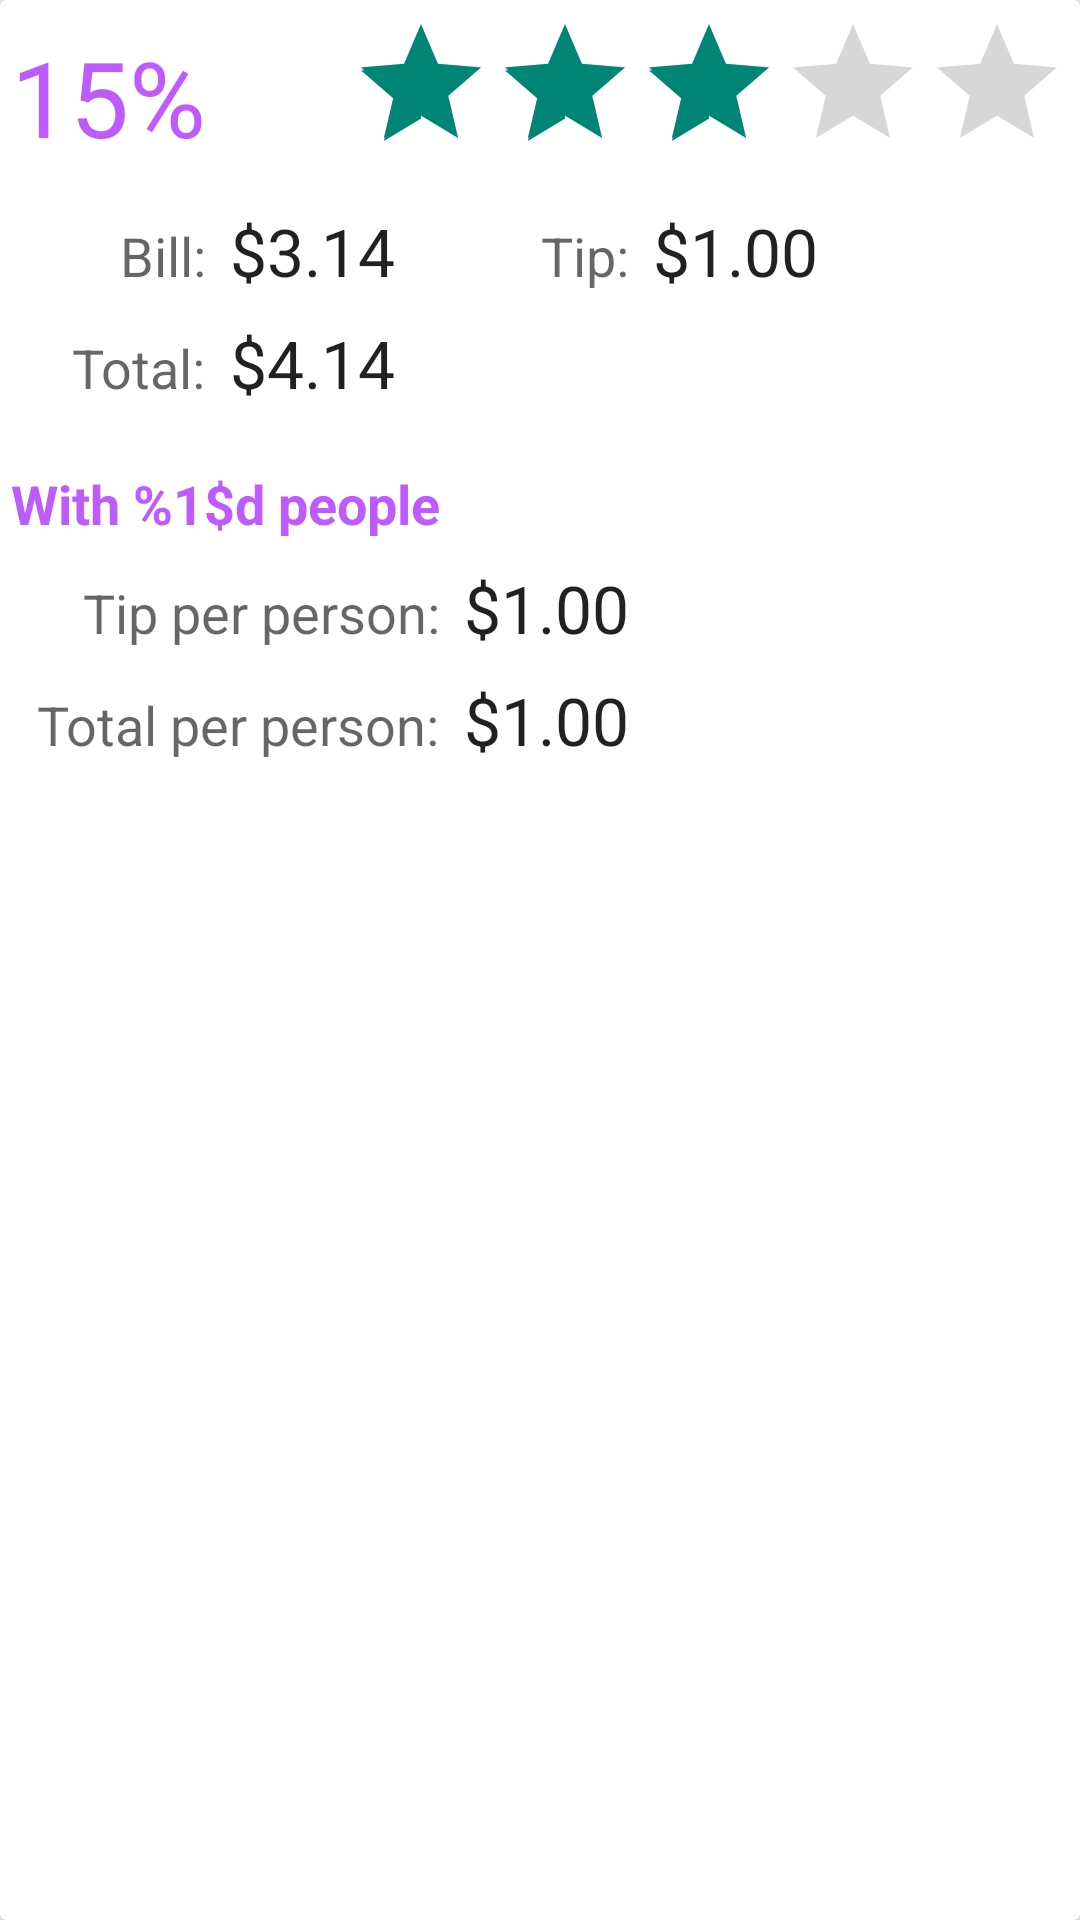

Layout XML and referenced resources for this Android screen:
<!-- AndroidManifest.xml: application theme AppTheme -->
<!-- res/layout/fragment_tip_card.xml -->
<android.support.v7.widget.CardView
xmlns:android="http://schemas.android.com/apk/res/android"
xmlns:tools="http://schemas.android.com/tools"
tools:context="in.tedmor.www.tippy.TipCard"
android:layout_width="match_parent"
android:layout_height="wrap_content"
android:id="@+id/tippyCard"
android:layout_row="0"
android:layout_columnSpan="3"
android:layout_column="0"
android:layout_marginTop="@dimen/activity_horizontal_margin">

<GridLayout
    android:layout_width="match_parent"
    android:layout_height="match_parent"
    android:columnCount="4"
    android:useDefaultMargins="true"
    android:paddingLeft="@dimen/card_padding"
    android:paddingRight="@dimen/card_padding">

    <TextView
        android:layout_width="wrap_content"
        android:layout_height="wrap_content"
        android:textAppearance="?android:attr/textAppearanceLarge"
        android:text="15%"
        android:id="@+id/displayPercentage"
        android:layout_row="0"
        android:layout_column="0"
        android:textSize="@dimen/tip_size"
        android:textColor="@color/tippy_purple"
        android:layout_gravity="center_vertical" />

    <RatingBar
        android:layout_width="wrap_content"
        android:layout_height="wrap_content"
        android:id="@+id/displayStars"
        android:layout_row="0"
        android:layout_column="1"
        android:numStars="@integer/tip_rating"
        android:layout_gravity="center_horizontal|right"
        android:layout_columnSpan="3"
        android:rating="3"
        android:stepSize="1"
        android:isIndicator="true" />

    <TextView
        android:layout_width="wrap_content"
        android:layout_height="wrap_content"
        android:textAppearance="?android:attr/textAppearanceMedium"
        android:text="@string/tipcardcost"
        android:id="@+id/textTotalBill"
        android:layout_row="1"
        android:layout_column="0"
        android:layout_gravity="right" />

    <TextView
        android:layout_width="wrap_content"
        android:layout_height="wrap_content"
        android:textAppearance="?android:attr/textAppearanceLarge"
        android:text="$3.14"
        android:id="@+id/displayCost"
        android:layout_row="1"
        android:layout_column="1" />

    <TextView
        android:layout_width="wrap_content"
        android:layout_height="wrap_content"
        android:textAppearance="?android:attr/textAppearanceLarge"
        android:text="$1.00"
        android:id="@+id/displayTip"
        android:layout_row="1"
        android:layout_column="3" />

    <TextView
        android:layout_width="wrap_content"
        android:layout_height="wrap_content"
        android:textAppearance="?android:attr/textAppearanceMedium"
        android:text="@string/total_amt"
        android:id="@+id/textView2"
        android:layout_row="2"
        android:layout_column="0"
        android:layout_gravity="right" />

    <TextView
        android:layout_width="wrap_content"
        android:layout_height="wrap_content"
        android:textAppearance="?android:attr/textAppearanceLarge"
        android:text="$4.14"
        android:id="@+id/displayTotal"
        android:layout_row="2"
        android:layout_column="1" />

    <TextView
        android:layout_width="wrap_content"
        android:layout_height="wrap_content"
        android:textAppearance="?android:attr/textAppearanceMedium"
        android:text="@string/tipcardnumpeople"
        android:id="@+id/textNumPeople"
        android:layout_row="3"
        android:layout_column="0"
        android:layout_columnSpan="2"
        android:layout_marginTop="@dimen/activity_vertical_margin"
        android:textStyle="bold"
        android:textColor="@color/tippy_purple" />

    <TextView
        android:layout_width="wrap_content"
        android:layout_height="wrap_content"
        android:textAppearance="?android:attr/textAppearanceMedium"
        android:text="@string/tipcardtipperperson"
        android:id="@+id/textTipPP"
        android:layout_row="4"
        android:layout_column="0"
        android:layout_columnSpan="2"
        android:layout_gravity="right" />

    <TextView
        android:layout_width="wrap_content"
        android:layout_height="wrap_content"
        android:textAppearance="?android:attr/textAppearanceLarge"
        android:text="$1.00"
        android:id="@+id/displayTipPerPerson"
        android:layout_row="4"
        android:layout_column="2" />

    <TextView
        android:layout_width="wrap_content"
        android:layout_height="wrap_content"
        android:textAppearance="?android:attr/textAppearanceMedium"
        android:text="@string/tipcardtotalperperson"
        android:id="@+id/textTotalPP"
        android:layout_row="5"
        android:layout_column="0"
        android:layout_columnSpan="2"
        android:layout_gravity="right" />

    <TextView
        android:layout_width="wrap_content"
        android:layout_height="wrap_content"
        android:textAppearance="?android:attr/textAppearanceLarge"
        android:text="$1.00"
        android:id="@+id/displayTotalPerPerson"
        android:layout_row="5"
        android:layout_column="2" />

    <TextView
        android:layout_width="wrap_content"
        android:layout_height="wrap_content"
        android:textAppearance="?android:attr/textAppearanceLarge"
        android:id="@+id/tippyValue"
        android:layout_row="6"
        android:layout_column="0" />

    <TextView
        android:layout_width="wrap_content"
        android:layout_height="wrap_content"
        android:textAppearance="?android:attr/textAppearanceMedium"
        android:text="@string/tipcardtip"
        android:id="@+id/textTip"
        android:layout_row="1"
        android:layout_column="2"
        android:layout_gravity="right" />

</GridLayout>
</android.support.v7.widget.CardView>
<!-- resources referenced by this layout -->
<resources>
  <color name="tippy_purple">#BE5BFF</color>
  <dimen name="activity_horizontal_margin">16dp</dimen>
  <dimen name="activity_vertical_margin">16dp</dimen>
  <dimen name="tip_size">35dp</dimen>
  <integer name="tip_rating">5</integer>
  <string name="tipcardcost">Bill:</string>
  <string name="tipcardnumpeople">With %1$d people</string>
  <string name="tipcardtip">Tip:</string>
  <string name="tipcardtipperperson">Tip per person:</string>
  <string name="tipcardtotalperperson">Total per person:</string>
  <string name="total_amt">Total:</string>
  <style name="AppTheme" parent="android:Theme.Material.Light">
          
          <item name="android:actionBarStyle">@style/MyActionBar</item>
          <item name="android:colorAccent">@color/tippy_purple</item>
      </style>
  <style name="MyActionBar" parent="@android:style/Widget.Holo.Light.ActionBar">
          <item name="android:background">@color/tippy_purple</item>
          <item name="android:titleTextStyle">@style/AppTheme.ActionBar.TitleTextStyle</item>
      </style>
  <style name="AppTheme.ActionBar.TitleTextStyle" parent="@android:style/TextAppearance.StatusBar.Title">
          <item name="android:textColor">@android:color/white</item>
      </style>
</resources>
